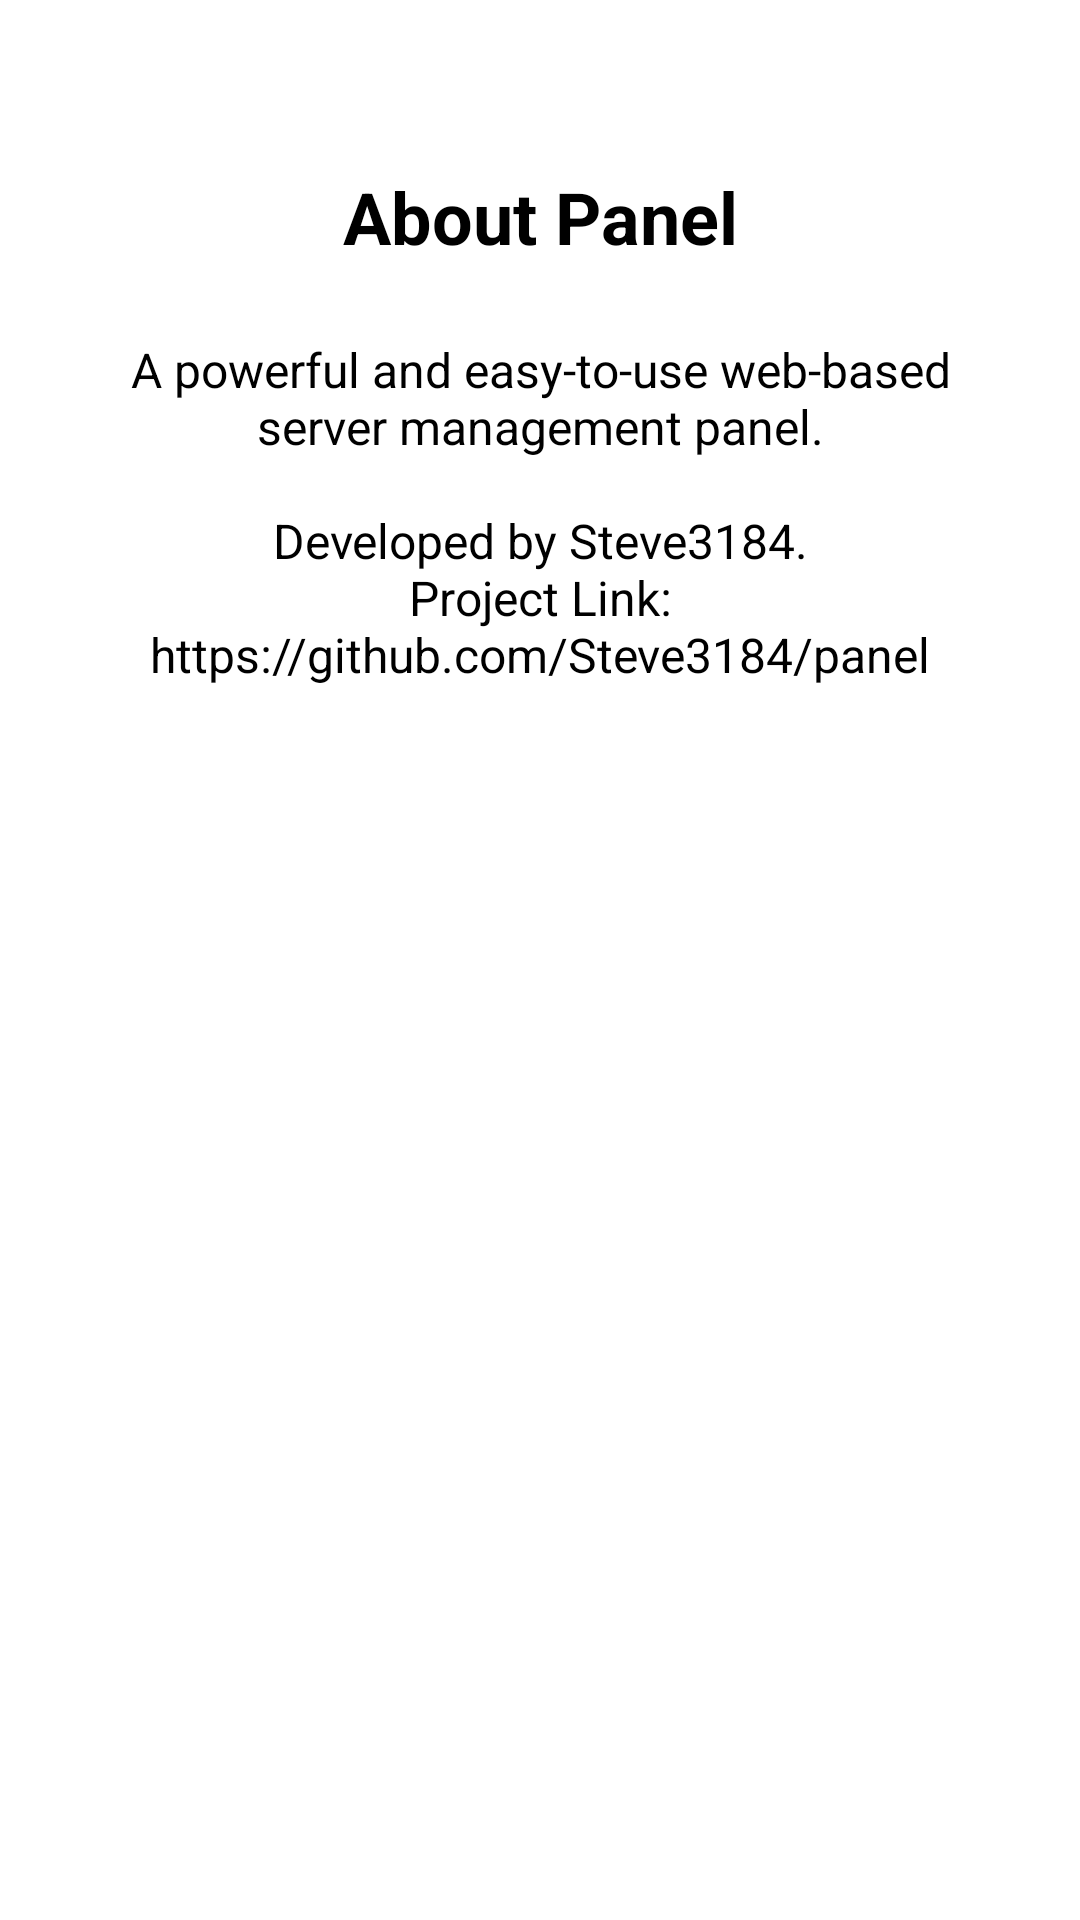

Reconstruct the res/layout file that produces this screen, plus the resources it refers to.
<!-- AndroidManifest.xml: application theme Theme.Panel -->
<!-- res/layout/fragment_about.xml -->
<?xml version="1.0" encoding="utf-8"?>
<FrameLayout xmlns:android="http://schemas.android.com/apk/res/android"
    xmlns:tools="http://schemas.android.com/tools"
    android:layout_width="match_parent"
    android:layout_height="match_parent"
    xmlns:app="http://schemas.android.com/apk/res-auto"
    android:padding="24dp"
    android:background="?android:attr/colorBackground"
    tools:context=".AboutFragment">

    <androidx.constraintlayout.widget.ConstraintLayout
        android:layout_width="match_parent"
        android:layout_height="match_parent">

        <TextView
            android:id="@+id/textViewAboutTitle"
            android:layout_width="wrap_content"
            android:layout_height="wrap_content"
            android:text="@string/title_about"
            android:textSize="24sp"
            android:textStyle="bold"
            app:layout_constraintTop_toTopOf="parent"
            app:layout_constraintStart_toStartOf="parent"
            app:layout_constraintEnd_toEndOf="parent"
            android:layout_marginTop="32dp" />

        <TextView
            android:id="@+id/textViewAboutContent"
            android:layout_width="0dp"
            android:layout_height="wrap_content"
            android:text="@string/about_content"
            android:textAlignment="center"
            android:textSize="16sp"
            app:layout_constraintTop_toBottomOf="@id/textViewAboutTitle"
            app:layout_constraintStart_toStartOf="parent"
            app:layout_constraintEnd_toEndOf="parent"
            android:layout_marginTop="24dp" />

        <TextView
            android:id="@+id/textViewPackageName"
            android:layout_width="wrap_content"
            android:layout_height="wrap_content"
            tools:text="top.example.panel"
            android:textSize="14sp"
            android:textColor="?android:attr/textColorSecondary"
            app:layout_constraintTop_toBottomOf="@id/textViewAboutContent"
            app:layout_constraintStart_toStartOf="parent"
            app:layout_constraintEnd_toEndOf="parent"
            android:layout_marginTop="16dp" />

    </androidx.constraintlayout.widget.ConstraintLayout>

</FrameLayout>
<!-- resources referenced by this layout -->
<resources>
  <string name="about_content">A powerful and easy-to-use web-based server management panel.\n\nDeveloped by example.\nProject Link: https://github.com/Steve3184/panel</string>
  <string name="title_about">About Panel</string>
  <style name="Theme.Panel" parent="Base.Theme.Panel">
          
          <item name="android:navigationBarColor">@android:color/transparent</item>
          <item name="android:statusBarColor">@android:color/transparent</item>
          <item name="android:windowLightStatusBar">?attr/isLightTheme</item>
      </style>
</resources>
